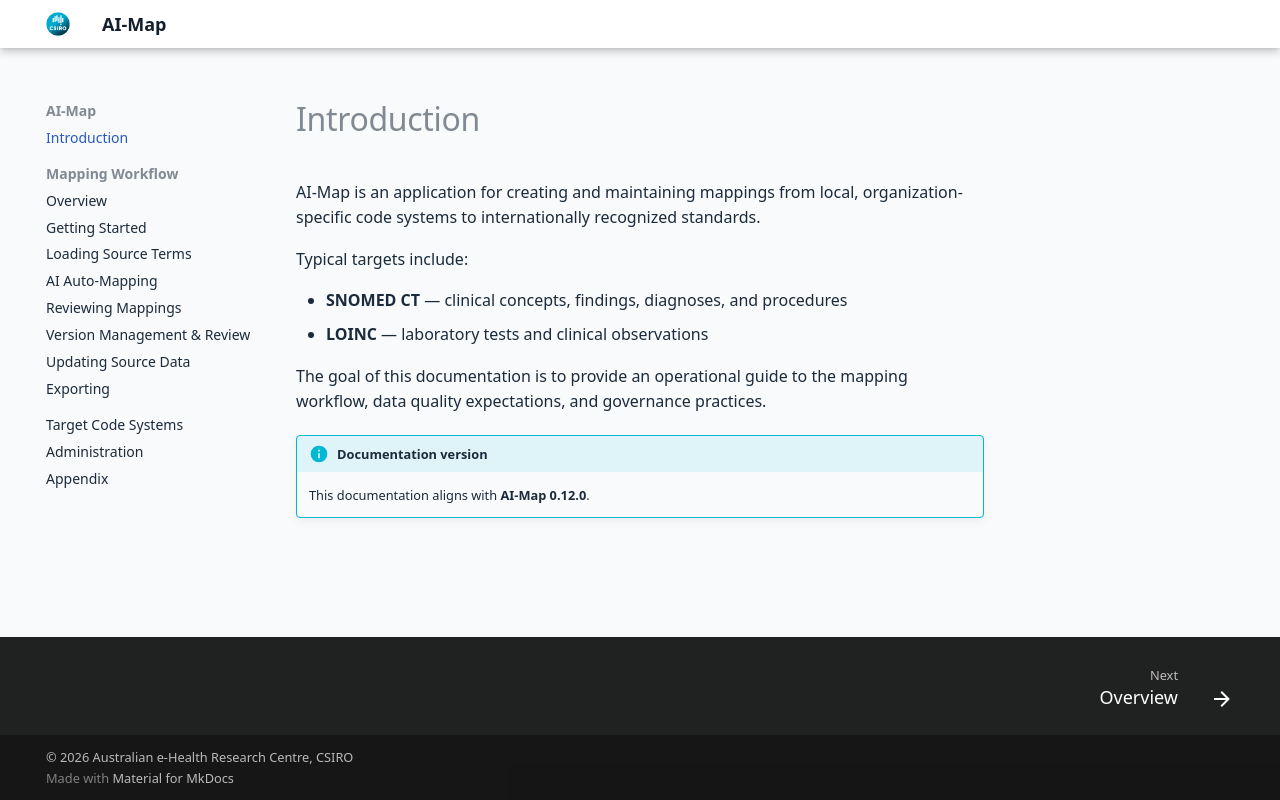

repository: mjosborne1/ai-map-docs · page: index.html · generator: mkdocs

# Introduction

AI-Map is an application for creating and maintaining mappings from local, organization-specific
code systems to internationally recognized standards.

Typical targets include:

- **SNOMED CT** — clinical concepts, findings, diagnoses, and procedures
- **LOINC** — laboratory tests and clinical observations

The goal of this documentation is to provide an operational guide to the mapping workflow,
data quality expectations, and governance practices.

!!! info "Documentation version"
    This documentation aligns with **AI-Map 0.12.0**.
